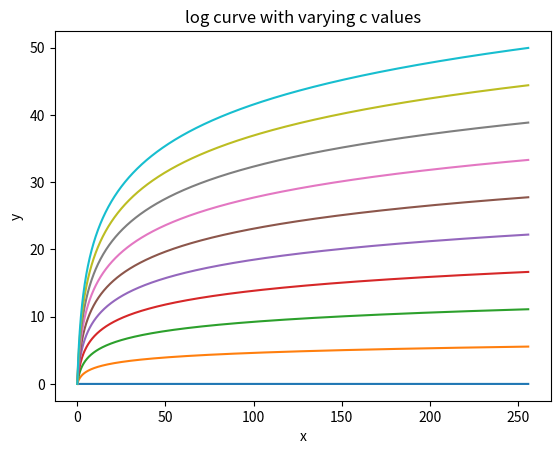

Recreate this plot in Python.
import numpy as np
import matplotlib.pyplot as plt

#Dataset
c=np.arange(0,10,1)
x=np.arange(0,256,0.1) #start stop step
print(x)

for i in range(len(c)):
    y=c[i]*np.log(1+x)
    #plotting the garph 
    plt.plot(x,y)

plt.title("log curve with varying c values")
plt.xlabel("x")
plt.ylabel("y")
plt.show()